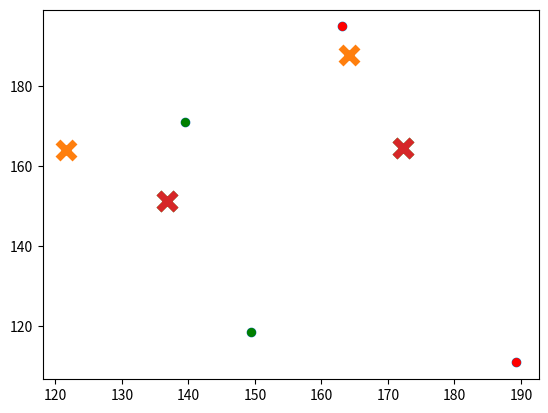

Write Python code to recreate this figure.
import numpy as np
import matplotlib.pyplot as plt
import random

def create_cluster(X, centroid_pts):
    cluster = {}
  # read about lambdas and np.linalg.form
  # https://stackoverflow.com/questions/32141856/is-norm-equivalent-to-euclidean-distance ,
  # here we are using order 1 to calculate normalized distance
    for x in X:
        value = min([(i[0],np.linalg.norm(x - centroid_pts[i[0]]))for i in enumerate(centroid_pts)], key=lambda s:s[1])[0]
        try:
            cluster[value].append(x)
        except:
            cluster[value] = [x]
    return cluster

def calculate_new_center(cluster):
    keys =sorted(cluster.keys())
    newmu = np.array([(np.mean(cluster[k],axis = 0))for k in keys])
    return newmu

def matched(new_centroids, old_centroids):
    return (set([tuple(a)for a in new_centroids]) == set([tuple(a)for a in old_centroids]))

def Apply_Kmeans(X, K, N):
    # selecting random centroids from dataset and by number of clusters.
    old_centroids = np.random.randint(N, size = K)
    old_centroid_pts = np.array([X[i]for i in old_centroids])

    print("old :",old_centroids)
    print(old_centroid_pts)

    cluster_info = create_cluster(X, old_centroid_pts)

    print("Initial cluster information:")
    print(cluster_info)

    new_centroid_pts=calculate_new_center(cluster_info)
    print("new :", new_centroid_pts)
    itr = 0
    print("Graph after selecting initial clusters with initial centroids:")
    plot_cluster(old_centroid_pts,cluster_info,itr)
    while not matched(new_centroid_pts, old_centroid_pts):
        itr = itr + 1
        old_centroid_pts = new_centroid_pts
        cluster_info = create_cluster(X,new_centroid_pts)
        plot_cluster(new_centroid_pts, cluster_info,itr)
        new_centroid_pts = calculate_new_center(cluster_info)

    print("Results after final iteration:")
    plot_cluster(new_centroid_pts, cluster_info, itr)
    return

def plot_cluster(mu,cluster, itr):
    color = 10 * ['r.','g.','k.','c.','b.','m.']
    print('Iteration number : ',itr)
    for l in cluster.keys():
        for m in range(len(cluster[l])):
            plt.plot(cluster[l][m][0], cluster[l][m][1], color[l], markersize=10)
    plt.scatter(mu[:,0],mu[:,1],marker = 'x', s = 150, linewidths = 5, zorder = 10)
    plt.show()

def init_graph(N, p1, p2):
    X = np.array([(random.uniform(p1,p2),random.uniform(p1,p2))for i in range(N)])
    return X

def Simulate_Clusters():
    print(".........Starting Cluster Simulation.........")
    N = 6 #int(input('Enter the number of points.......'))
    K = 2 #int(input('Enter the number of Clusters.......'))
    print('Now Enter the bounds for choosing uniform value....\n')
    p1 = 100 #int(input('Enter the lower bound for points.......'))
    p2 = 200 #int(input('Enter the upper bound for points.......'))
    X = init_graph(N, p1, p2)
    plt.scatter(X[:, 0], X[:, 1])
    plt.show()
    temp = Apply_Kmeans(X, K, N)

if __name__ == '__main__':
    Simulate_Clusters()